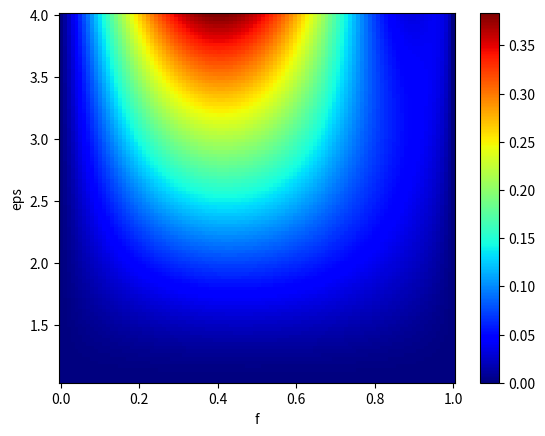

Source code (Python):
from numpy import pi
import numpy as np
import matplotlib.pyplot as plt


#rhs = f1**2*eps**3+f2**2*eps+2*f1*eps**2*f2+(1/c)*(1-eps+(eps-1)**2 / (f1+eps*f2)**2)

#print((1/eps - 1)**2)
#print((eps-1)**2)
#print(c)eps_te
#print(eps_tm**3)
#print(eps_te)

def ri(eps):
    abs_val = np.sqrt(eps.real**2+eps.imag**2)
    return np.sqrt(abs_val + eps.real) / np.sqrt(2)

def eq(c, f1, f2, eps):
    eps_tm = eps / (f1 + eps * f2)
    eps_te = f1 * eps + f2
    eps_p = eps_te + (1 / 3) * c * (eps - 1) ** 2
    eps_s = eps_tm + (1 / 3) * c * ((1 / eps) - 1) ** 2 * eps_tm ** 3 * eps_te
    res = eps_p - eps_s
    dn = ri(eps_p) - ri(eps_s)
    #res2 = np.sqrt(eps_te) - np.sqrt(eps_tm)
    #res3 = np.sqrt((1 / 3) * c * (eps - 1) ** 2) - np.sqrt((1 / 3) * c * ((1 / eps) - 1) ** 2 * eps_tm ** 3 * eps_te)

    return dn


lwr = 0.6
grid = np.zeros((100, 100))
for i, eps in enumerate(np.linspace(1.05, 4, 100)):
    for j, f in enumerate(np.linspace(0, 1, 100)):
        c = (lwr * pi * f * (1-f)) ** 2
        val = eq(c, f, 1-f, eps + 0.045j)
        if val < 0:
            print(f, 1-f)
            print(val)
            val = -5
        grid[i, j] = val

eps = np.linspace(1.05, 4, 100)
f1 = np.linspace(0, 1, 100)
#plt.imshow(grid)
plt.pcolormesh(f1, eps, grid, cmap="jet")
plt.xlabel("f")
plt.ylabel("eps")
plt.colorbar()
#plt.title(f"Eps: {eps}")
plt.show()
